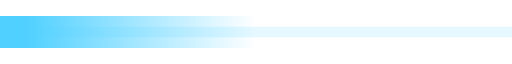
t = 0.00 s
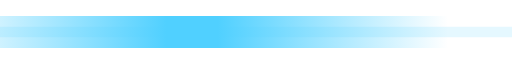
t = 0.63 s
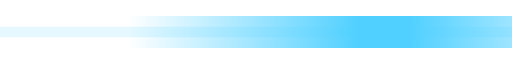
t = 1.25 s
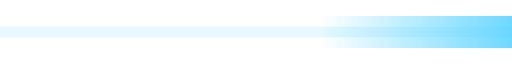
t = 1.88 s

The animated SVG that drew these frames (rendered in a browser with its animation timeline set to each time). Animation: 1 SMIL element (animateTransform=1); one cycle of 2.50 s, repeats indefinitely.

<!-- START OF FILE separator-animated.svg -->
<svg width="100%" height="3px" viewBox="0 0 100 3" preserveAspectRatio="none" xmlns="http://www.w3.org/2000/svg">
  <defs>
    <!-- Definicja gradientu liniowego, który będzie animowany -->
    <!-- gradientUnits="userSpaceOnUse" jest ważne, aby animacja transformacji działała poprawnie względem viewBox -->
    <linearGradient id="energyFlowGradient" gradientUnits="userSpaceOnUse" x1="-50" y1="0" x2="50" y2="0">
      <!-- Stop: Zaczyna się przezroczysty -->
      <stop offset="0%" stop-color="#50d0ff" stop-opacity="0" />
      <!-- Stop: Przejście do pełnej widoczności -->
      <stop offset="45%" stop-color="#50d0ff" stop-opacity="1" />
      <!-- Stop: Krótki odcinek pełnej widoczności -->
      <stop offset="55%" stop-color="#50d0ff" stop-opacity="1" />
      <!-- Stop: Przejście z powrotem do przezroczystości -->
      <stop offset="100%" stop-color="#50d0ff" stop-opacity="0" />

      <!-- Animacja transformacji: przesuwa gradient w poziomie -->
      <!-- 'from="0"' i 'to="150"' oznacza przesunięcie o 150 jednostek viewBox -->
      <!-- 'dur="2.5s"' kontroluje prędkość przepływu -->
      <animateTransform
          attributeName="gradientTransform"
          attributeType="XML"
          type="translate"
          from="0 0"
          to="150 0"
          dur="2.5s"
          repeatCount="indefinite" />
    </linearGradient>

     <!-- Opcjonalnie: Definicja lekkiego blasku dla linii tła -->
     <filter id="glow" x="-50%" y="-50%" width="200%" height="200%">
        <feGaussianBlur stdDeviation="0.5" result="coloredBlur"/>
        <feMerge>
            <feMergeNode in="coloredBlur"/>
            <feMergeNode in="SourceGraphic"/>
        </feMerge>
    </filter>

  </defs>

  <!-- Linia tła: Cienka, lekko widoczna, statyczna linia pod spodem -->
  <line
      x1="0" y1="1.5"
      x2="100" y2="1.5"
      stroke-width="0.5"
      stroke="#50d0ff"
      stroke-opacity="0.15"
      />
      <!-- filter="url(#glow)" <== Można dodać, jeśli chcemy lekki blask tła -->


  <!-- Główna linia: Używa animowanego gradientu jako koloru kreski -->
  <line
      x1="0" y1="1.5"
      x2="100" y2="1.5"
      stroke-width="1.5"
      stroke="url(#energyFlowGradient)" />

</svg>
<!-- END OF FILE separator-animated.svg -->